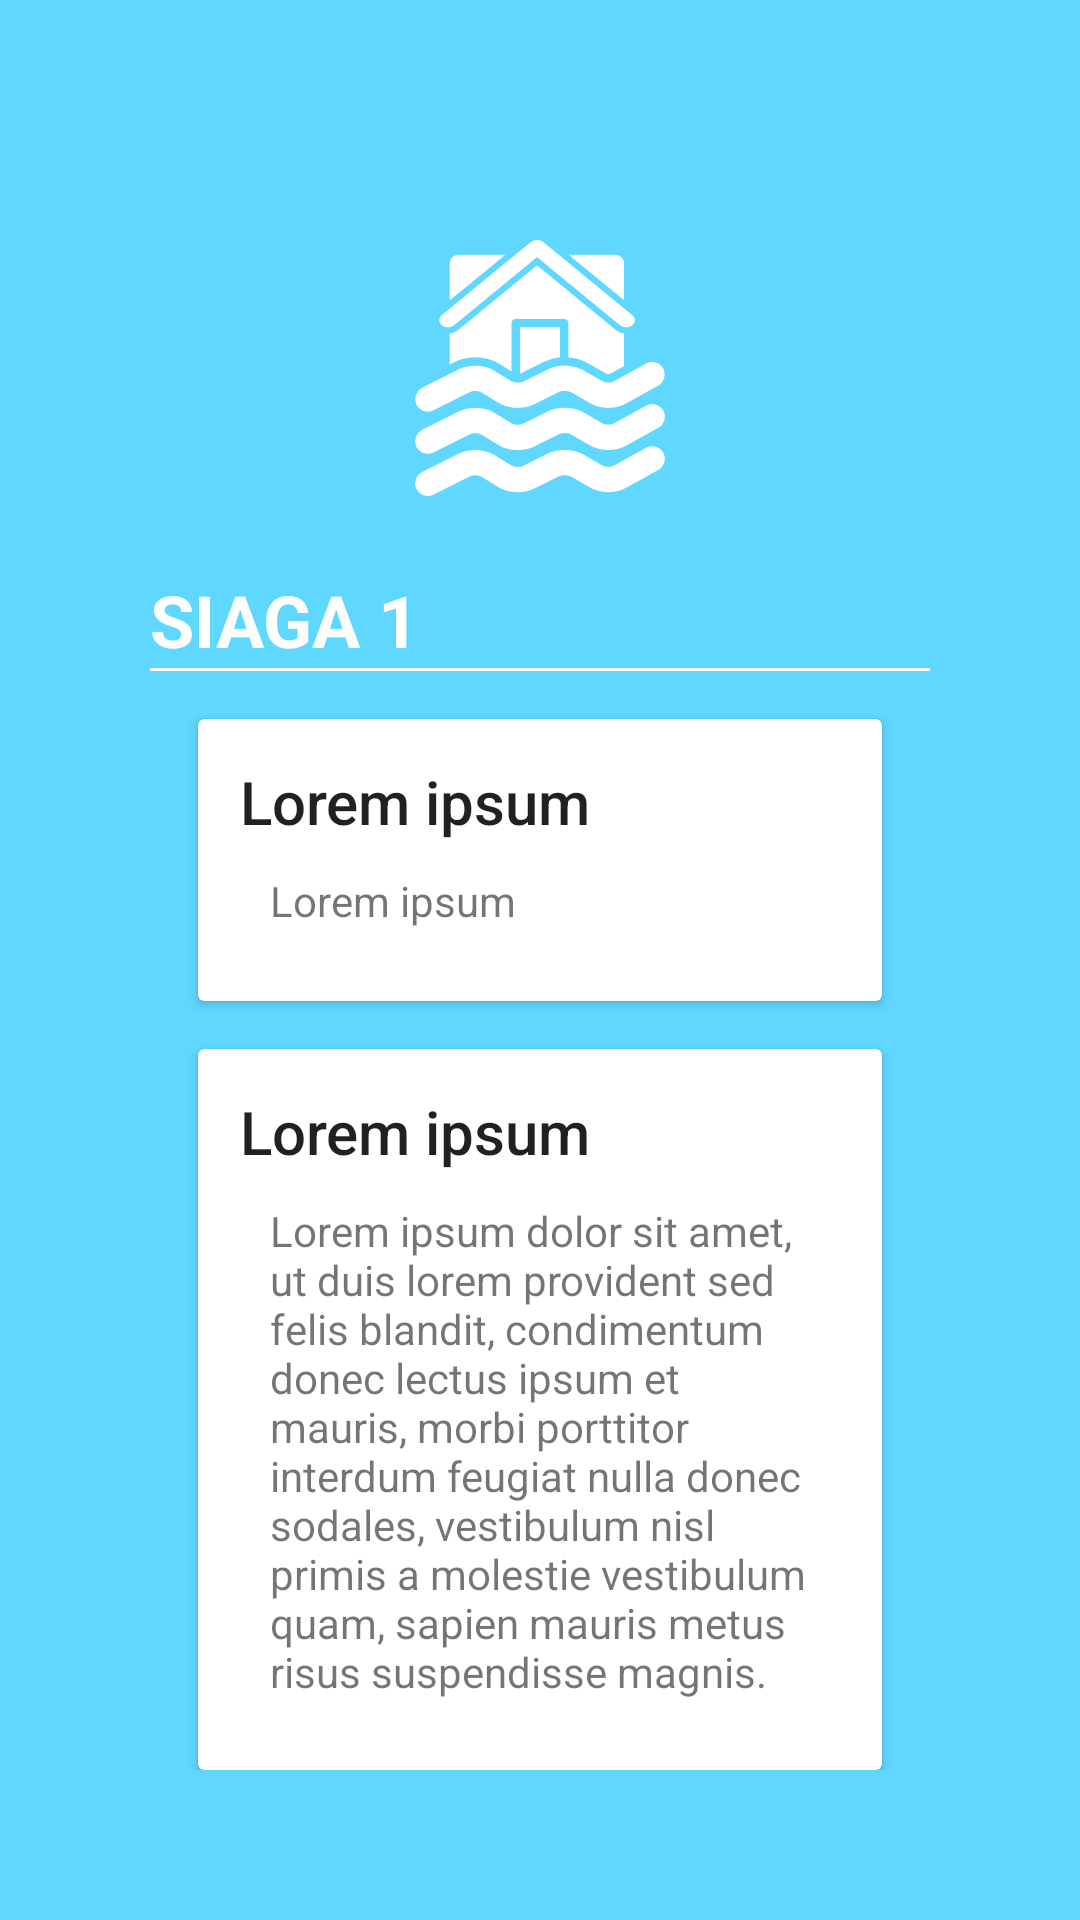

Here is an Android app screen rendered from its layout file. Give the layout XML and the strings, colors and styles it references.
<!-- AndroidManifest.xml: application theme AppTheme -->
<!-- res/layout/content_siaga1.xml -->
<?xml version="1.0" encoding="utf-8"?>
<RelativeLayout xmlns:android="http://schemas.android.com/apk/res/android"
    android:orientation="vertical" android:layout_width="match_parent"
    android:layout_height="match_parent"
    android:background="#60D7FF">

    <LinearLayout
        android:layout_margin="50dp"
        android:orientation="vertical"
        android:layout_width="match_parent"
        android:layout_height="match_parent">

        <ImageView
            android:layout_marginTop="30dp"
            android:layout_width="match_parent"
            android:layout_height="wrap_content"
            android:src="@drawable/logo2"/>

        <TextView
            android:layout_width="wrap_content"
            android:layout_height="wrap_content"
            android:text="SIAGA 1"
            android:layout_marginTop="25dp"
            android:textColor="@android:color/white"
            android:textStyle="bold"
            android:textSize="24dp"/>

        <View
            android:layout_width="match_parent"
            android:layout_height="1dp"
            android:background="@android:color/white"/>

        <android.support.v7.widget.CardView
            android:layout_width="match_parent"
            android:layout_height="wrap_content"
            android:layout_marginTop="@dimen/card_margin"
            android:layout_marginLeft="@dimen/card_margin"
            android:layout_marginRight="@dimen/card_margin">

            <LinearLayout
                style="@style/Widget.CardContent"
                android:layout_width="match_parent"
                android:layout_height="wrap_content">

                <TextView
                    android:layout_width="match_parent"
                    android:layout_height="wrap_content"
                    android:text="@string/ipsum"
                    android:textAppearance="@style/TextAppearance.AppCompat.Title" />


                <LinearLayout
                    android:layout_width="match_parent"
                    android:layout_height="wrap_content"
                    android:padding="10dp"
                    android:orientation="vertical">


                    <TextView
                        android:layout_width="match_parent"
                        android:layout_height="wrap_content"
                        android:text="@string/ipsum" />


                </LinearLayout>

            </LinearLayout>

        </android.support.v7.widget.CardView>

        <android.support.v7.widget.CardView
            android:layout_width="match_parent"
            android:layout_height="wrap_content"
            android:layout_marginTop="@dimen/card_margin"
            android:layout_marginLeft="@dimen/card_margin"
            android:layout_marginRight="@dimen/card_margin">

            <LinearLayout
                style="@style/Widget.CardContent"
                android:layout_width="match_parent"
                android:layout_height="wrap_content">

                <TextView
                    android:layout_width="match_parent"
                    android:layout_height="wrap_content"
                    android:text="@string/ipsum"
                    android:textAppearance="@style/TextAppearance.AppCompat.Title" />


                <LinearLayout
                    android:layout_width="match_parent"
                    android:layout_height="wrap_content"
                    android:padding="10dp"
                    android:orientation="vertical">

                    <TextView
                        android:layout_width="match_parent"
                        android:layout_height="wrap_content"
                        android:text="@string/lipsum1" />

                </LinearLayout>

            </LinearLayout>

        </android.support.v7.widget.CardView>

    </LinearLayout>

</RelativeLayout>
<!-- resources referenced by this layout -->
<resources>
  <dimen name="card_margin">16dp</dimen>
  <!-- drawable logo2: png bitmap (drawable-hdpi, 5557 bytes) -->
  <string name="ipsum">Lorem ipsum</string>
  <string name="lipsum1">Lorem ipsum dolor sit amet, ut duis lorem provident sed felis blandit, condimentum donec lectus ipsum et mauris, morbi porttitor interdum feugiat nulla donec sodales, vestibulum nisl primis a molestie vestibulum quam, sapien mauris metus risus suspendisse magnis.</string>
  <style name="Widget.CardContent" parent="android:Widget">
          <item name="android:paddingLeft">14dp</item>
          <item name="android:paddingRight">14dp</item>
          <item name="android:paddingTop">14dp</item>
          <item name="android:paddingBottom">14dp</item>
          <item name="android:orientation">vertical</item>
      </style>
  <style name="AppTheme" parent="Theme.AppCompat.Light.DarkActionBar">
          
          <item name="colorPrimary">@color/colorPrimary</item>
          <item name="colorPrimaryDark">@color/colorPrimaryDark</item>
          <item name="colorAccent">@color/colorAccent</item>
      </style>
  <color name="colorPrimary">#19b8a4</color>
  <color name="colorPrimaryDark">#009688</color>
  <color name="colorAccent">#00000000</color>
</resources>
